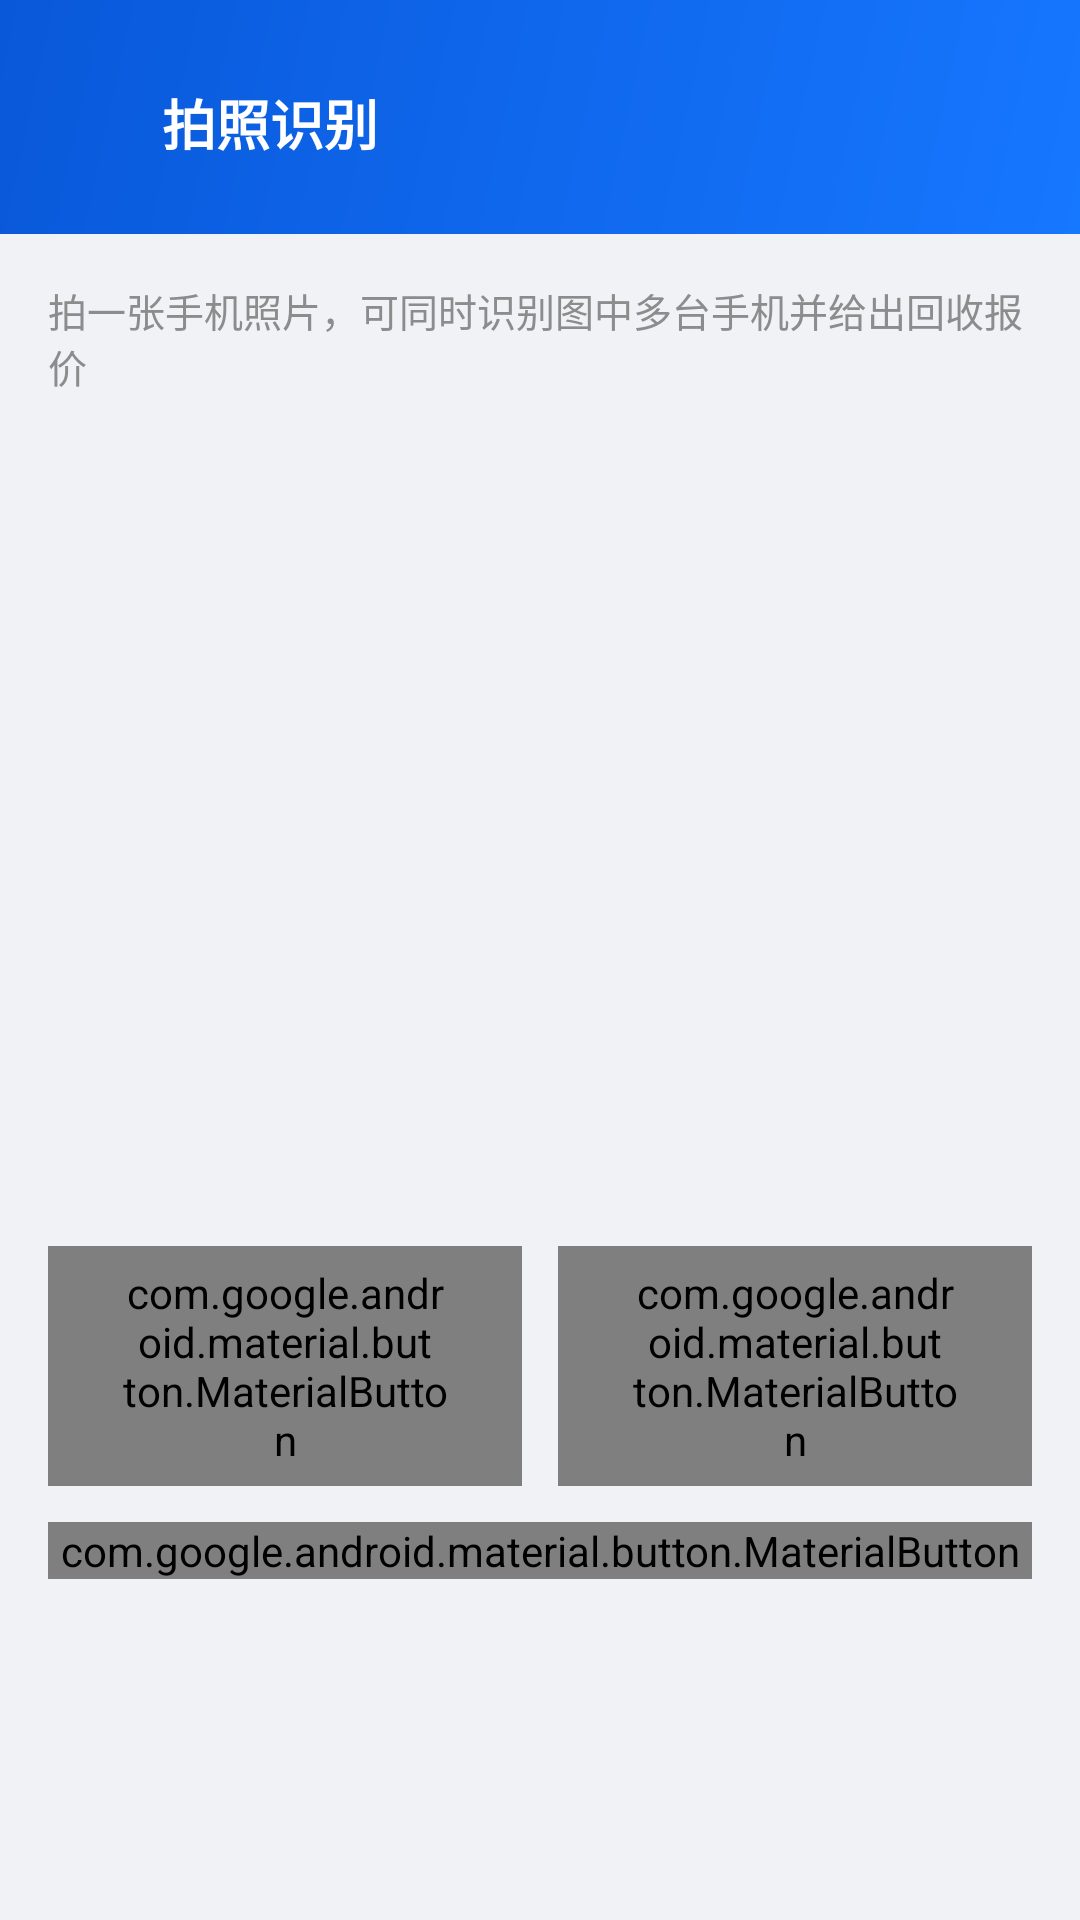

The Android layout XML behind this screen, and the referenced resources:
<!-- AndroidManifest.xml: application theme Theme.PhoneRecycle -->
<!-- res/layout/activity_recognize.xml -->
<?xml version="1.0" encoding="utf-8"?>
<LinearLayout xmlns:android="http://schemas.android.com/apk/res/android"
    xmlns:app="http://schemas.android.com/apk/res-auto"
    android:layout_width="match_parent"
    android:layout_height="match_parent"
    android:orientation="vertical"
    android:background="@color/bg">

    <LinearLayout
        android:layout_width="match_parent"
        android:layout_height="wrap_content"
        android:orientation="horizontal"
        android:gravity="center_vertical"
        android:background="@drawable/bg_header"
        android:paddingTop="20dp"
        android:paddingBottom="16dp"
        android:paddingStart="8dp"
        android:paddingEnd="16dp">

        <ImageButton
            android:id="@+id/btnBack"
            android:layout_width="42dp"
            android:layout_height="42dp"
            android:background="?attr/selectableItemBackgroundBorderless"
            android:contentDescription="@string/back"
            android:src="@drawable/ic_back"
            app:tint="@android:color/white" />

        <TextView
            android:layout_width="wrap_content"
            android:layout_height="wrap_content"
            android:layout_marginStart="4dp"
            android:text="拍照识别"
            android:textColor="@android:color/white"
            android:textSize="18sp"
            android:textStyle="bold" />
    </LinearLayout>

    <ScrollView
        android:layout_width="match_parent"
        android:layout_height="wrap_content"
        android:scrollbars="none">

        <LinearLayout
            android:layout_width="match_parent"
            android:layout_height="wrap_content"
            android:orientation="vertical"
            android:padding="16dp">

            <TextView
                android:layout_width="wrap_content"
                android:layout_height="wrap_content"
                android:text="拍一张手机照片，可同时识别图中多台手机并给出回收报价"
                android:textColor="@color/textSecondary"
                android:textSize="13sp" />

            <ImageView
                android:id="@+id/ivPreview"
                android:layout_width="match_parent"
                android:layout_height="260dp"
                android:layout_marginTop="12dp"
                android:background="@drawable/bg_note"
                android:contentDescription="待识别图片"
                android:scaleType="fitCenter" />

            <LinearLayout
                android:layout_width="match_parent"
                android:layout_height="wrap_content"
                android:layout_marginTop="12dp"
                android:orientation="horizontal">

                <com.google.android.material.button.MaterialButton
                    android:id="@+id/btnTakePhoto"
                    style="@style/Widget.Material3.Button.OutlinedButton"
                    android:layout_width="0dp"
                    android:layout_height="wrap_content"
                    android:layout_weight="1"
                    android:text="拍照"
                    app:cornerRadius="12dp" />

                <com.google.android.material.button.MaterialButton
                    android:id="@+id/btnPickImage"
                    style="@style/Widget.Material3.Button.OutlinedButton"
                    android:layout_width="0dp"
                    android:layout_height="wrap_content"
                    android:layout_marginStart="12dp"
                    android:layout_weight="1"
                    android:text="相册"
                    app:cornerRadius="12dp" />
            </LinearLayout>

            <com.google.android.material.button.MaterialButton
                android:id="@+id/btnRecognize"
                android:layout_width="match_parent"
                android:layout_height="wrap_content"
                android:layout_marginTop="12dp"
                android:text="开始识别"
                app:backgroundTint="@color/accent"
                app:cornerRadius="12dp" />

            <TextView
                android:id="@+id/tvStatus"
                android:layout_width="match_parent"
                android:layout_height="wrap_content"
                android:layout_marginTop="10dp"
                android:gravity="center"
                android:textColor="@color/textSecondary"
                android:textSize="13sp" />
        </LinearLayout>
    </ScrollView>

    <TextView
        android:id="@+id/tvResultTitle"
        android:layout_width="match_parent"
        android:layout_height="wrap_content"
        android:paddingStart="16dp"
        android:paddingEnd="16dp"
        android:paddingTop="4dp"
        android:text="识别报价结果"
        android:textColor="@color/text"
        android:textSize="15sp"
        android:textStyle="bold"
        android:visibility="gone" />

    <androidx.recyclerview.widget.RecyclerView
        android:id="@+id/rvResults"
        android:layout_width="match_parent"
        android:layout_height="match_parent"
        android:clipToPadding="false"
        android:padding="12dp"
        android:paddingBottom="24dp" />
</LinearLayout>
<!-- resources referenced by this layout -->
<resources>
  <color name="accent">#1677FF</color>
  <color name="bg">#F0F2F5</color>
  <color name="text">#1A1A2E</color>
  <color name="textSecondary">#8C8C8C</color>
  <!-- drawable bg_header (drawable) -->
  <?xml version="1.0" encoding="utf-8"?>
  <shape xmlns:android="http://schemas.android.com/apk/res/android">
      <gradient
          android:angle="135"
          android:startColor="@color/accent"
          android:endColor="@color/accentDark" />
  </shape>
  <string name="back">返回</string>
  <style name="Theme.PhoneRecycle" parent="android:Theme.Material.Light.NoActionBar">
          <item name="android:statusBarColor">@color/accent</item>
          <item name="android:windowBackground">@color/bg</item>
      </style>
  <color name="accentDark">#0958D9</color>
</resources>
